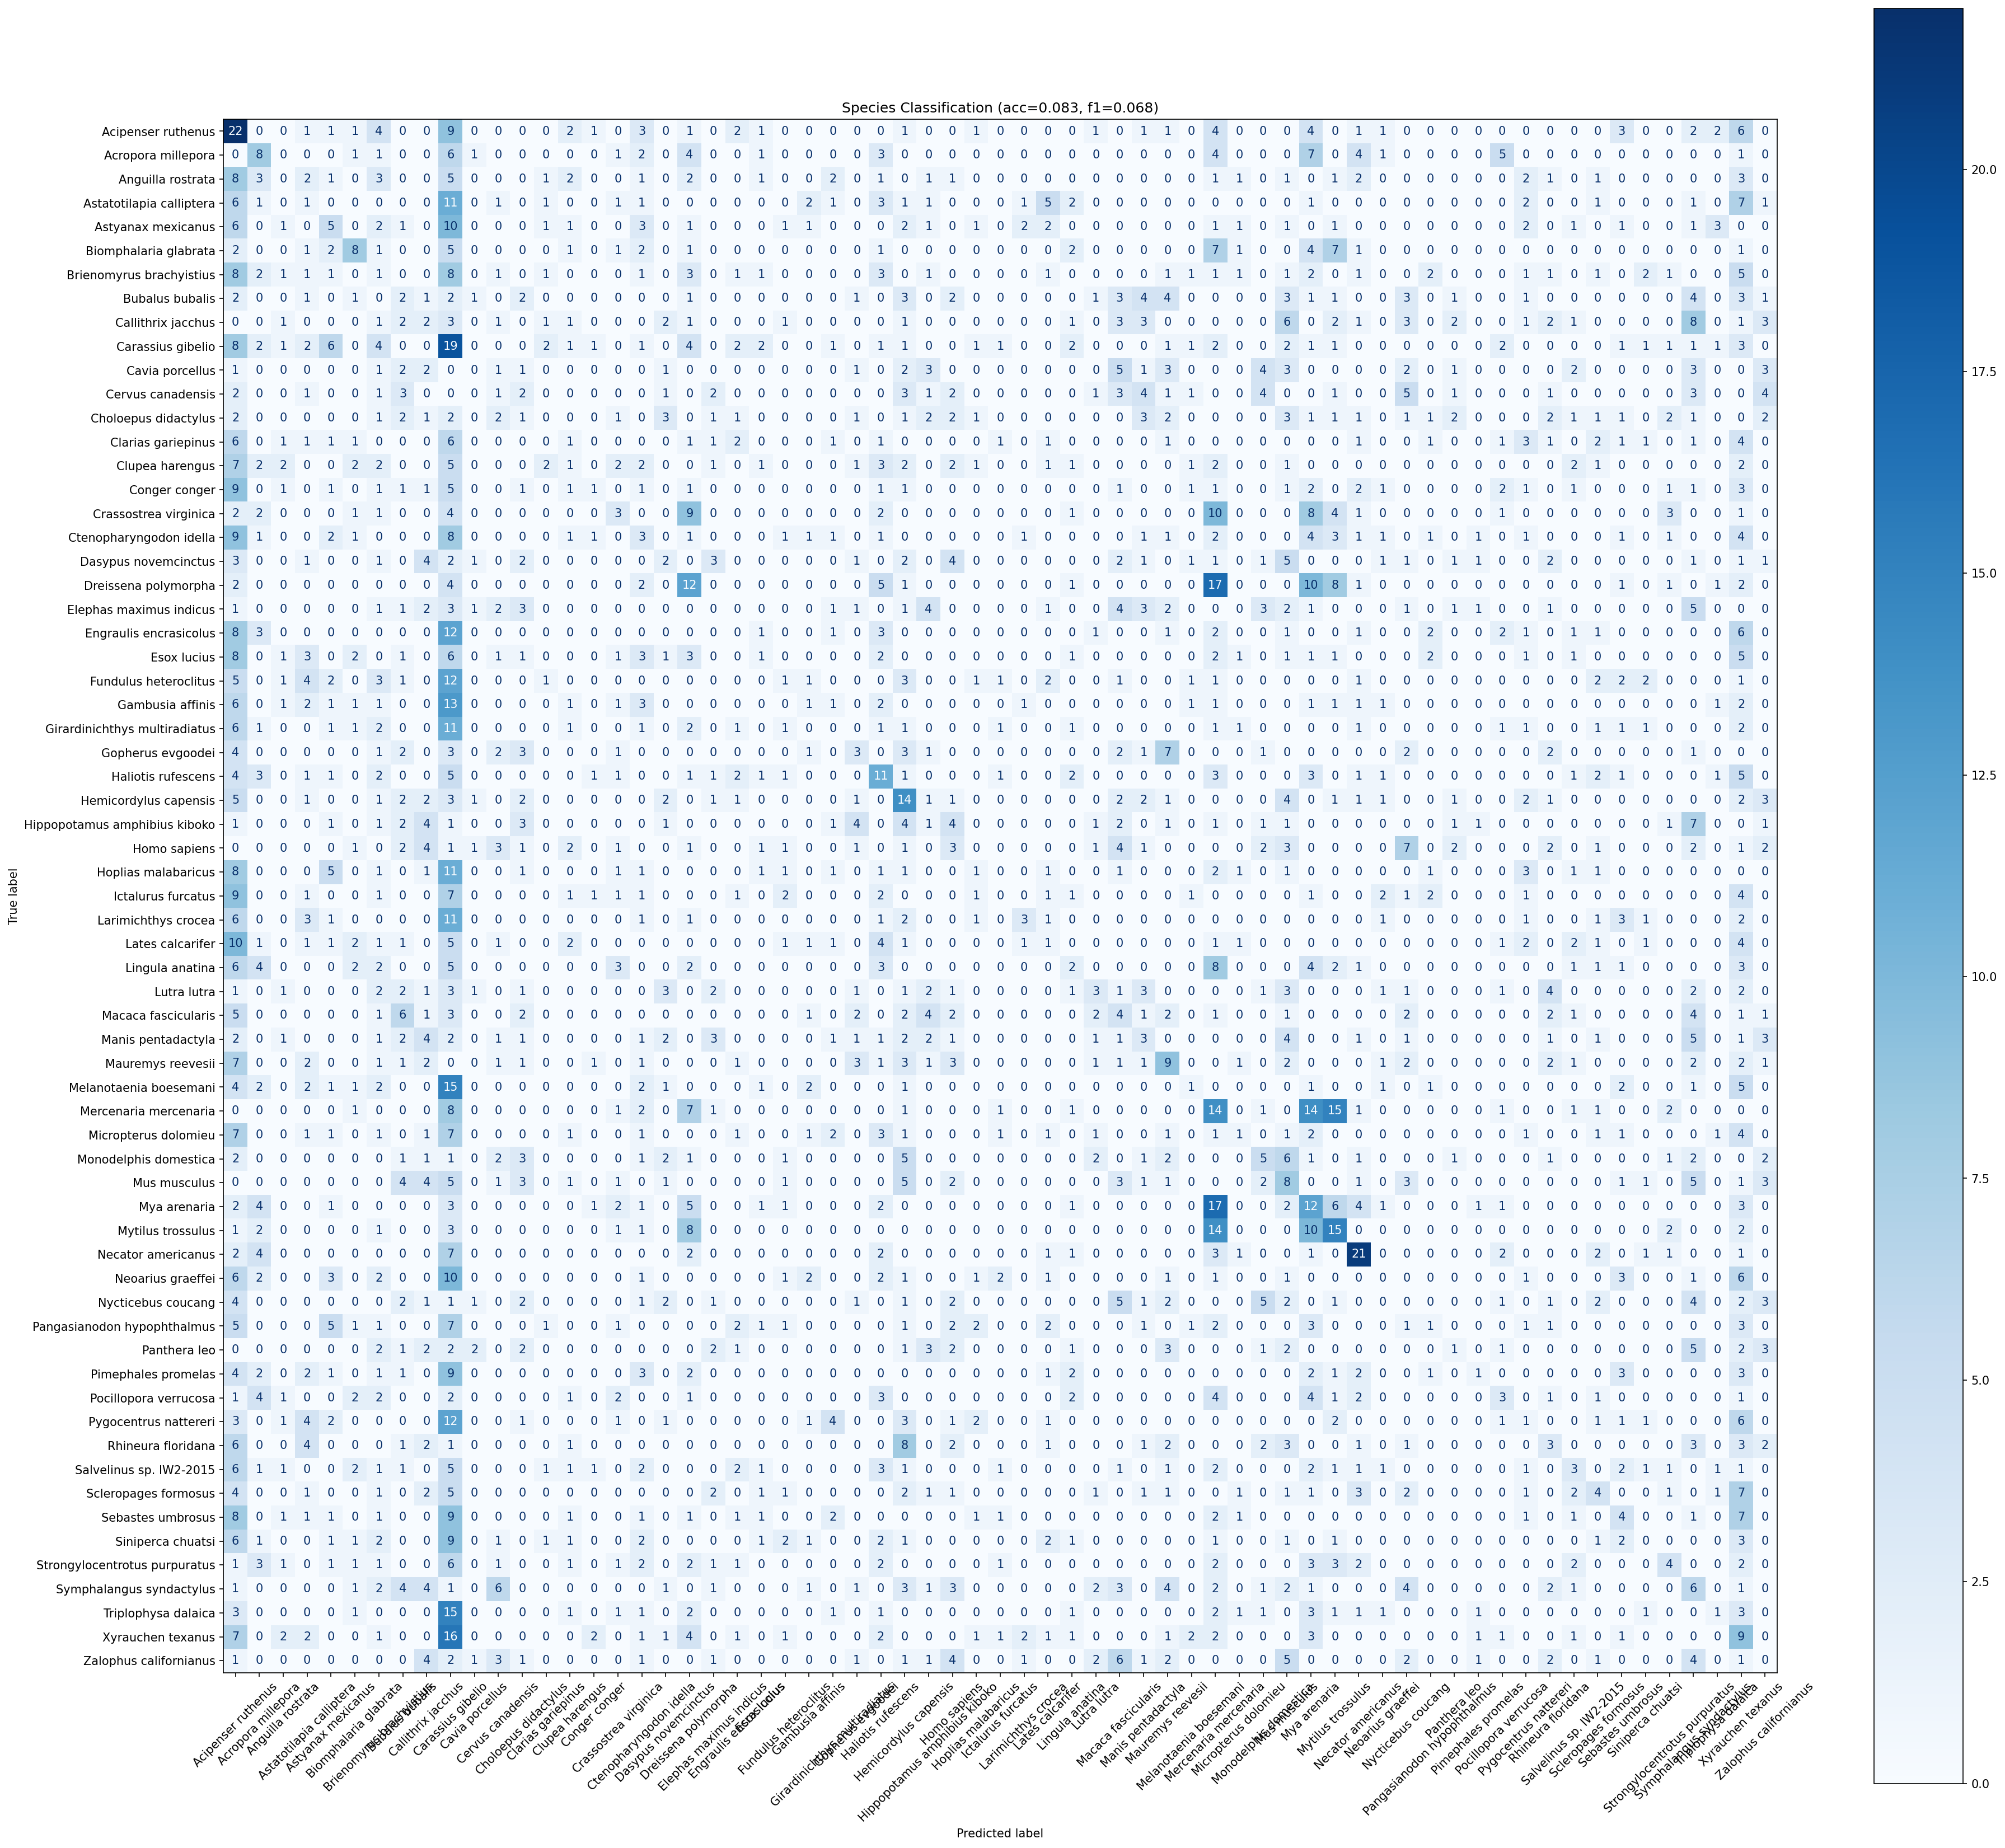

Data behind this chart, as committed beside it:
true_label, Acipenser ruthenus, Acropora millepora, Anguilla rostrata, Astatotilapia calliptera, Astyanax mexicanus, Biomphalaria glabrata, Brienomyrus brachyistius, Bubalus bubalis, Callithrix jacchus, Carassius gibelio, Cavia porcellus, Cervus canadensis, Choloepus didactylus, Clarias gariepinus, Clupea harengus, Conger conger, Crassostrea virginica, Ctenopharyngodon idella, Dasypus novemcinctus, Dreissena polymorpha, Elephas maximus indicus, Engraulis encrasicolus, Esox lucius
Acipenser ruthenus, 22, 0, 0, 1, 1, 1, 4, 0, 0, 9, 0, 0, 0, 0, 2, 1, 0, 3, 0, 1, 0, 2, 1
Acropora millepora, 0, 8, 0, 0, 0, 1, 1, 0, 0, 6, 1, 0, 0, 0, 0, 0, 1, 2, 0, 4, 0, 0, 1
Anguilla rostrata, 8, 3, 0, 2, 1, 0, 3, 0, 0, 5, 0, 0, 0, 1, 2, 0, 0, 1, 0, 2, 0, 0, 1
Astatotilapia calliptera, 6, 1, 0, 1, 0, 0, 0, 0, 0, 11, 0, 1, 0, 1, 0, 0, 1, 1, 0, 0, 0, 0, 0
Astyanax mexicanus, 6, 0, 1, 0, 5, 0, 2, 1, 0, 10, 0, 0, 0, 1, 1, 0, 0, 3, 0, 1, 0, 0, 0
Biomphalaria glabrata, 2, 0, 0, 1, 2, 8, 1, 0, 0, 5, 0, 0, 0, 0, 1, 0, 1, 2, 0, 1, 0, 0, 0
Brienomyrus brachyistius, 8, 2, 1, 1, 1, 0, 1, 0, 0, 8, 0, 1, 0, 1, 0, 0, 0, 1, 0, 3, 0, 1, 1
Bubalus bubalis, 2, 0, 0, 1, 0, 1, 0, 2, 1, 2, 1, 0, 2, 0, 0, 0, 0, 0, 0, 1, 0, 0, 0
Callithrix jacchus, 0, 0, 1, 0, 0, 0, 1, 2, 2, 3, 0, 1, 0, 1, 1, 0, 0, 0, 2, 1, 0, 0, 0
Carassius gibelio, 8, 2, 1, 2, 6, 0, 4, 0, 0, 19, 0, 0, 0, 2, 1, 1, 0, 1, 0, 4, 0, 2, 2
Cavia porcellus, 1, 0, 0, 0, 0, 0, 1, 2, 2, 0, 0, 1, 1, 0, 0, 0, 0, 0, 1, 0, 0, 0, 0
Cervus canadensis, 2, 0, 0, 1, 0, 0, 1, 3, 0, 0, 0, 1, 2, 0, 0, 0, 0, 0, 1, 0, 2, 0, 0
Choloepus didactylus, 2, 0, 0, 0, 0, 0, 1, 2, 1, 2, 0, 2, 1, 0, 0, 0, 1, 0, 3, 0, 1, 1, 0
Clarias gariepinus, 6, 0, 1, 1, 1, 1, 0, 0, 0, 6, 0, 0, 0, 0, 1, 0, 0, 0, 0, 1, 1, 2, 0
Clupea harengus, 7, 2, 2, 0, 0, 2, 2, 0, 0, 5, 0, 0, 0, 2, 1, 0, 2, 2, 0, 0, 1, 0, 1
Conger conger, 9, 0, 1, 0, 1, 0, 1, 1, 1, 5, 0, 0, 1, 0, 1, 1, 0, 1, 0, 1, 0, 0, 0
Crassostrea virginica, 2, 2, 0, 0, 0, 1, 1, 0, 0, 4, 0, 0, 0, 0, 0, 0, 3, 0, 0, 9, 0, 0, 0
Ctenopharyngodon idella, 9, 1, 0, 0, 2, 1, 0, 0, 0, 8, 0, 0, 0, 0, 1, 1, 0, 3, 0, 1, 0, 0, 0
Dasypus novemcinctus, 3, 0, 0, 1, 0, 0, 1, 0, 4, 2, 1, 0, 2, 0, 0, 0, 0, 0, 2, 0, 3, 0, 0
Dreissena polymorpha, 2, 0, 0, 0, 0, 0, 0, 0, 0, 4, 0, 0, 0, 0, 0, 0, 0, 2, 0, 12, 0, 0, 0
Elephas maximus indicus, 1, 0, 0, 0, 0, 0, 1, 1, 2, 3, 1, 2, 3, 0, 0, 0, 0, 0, 0, 0, 0, 0, 0
Engraulis encrasicolus, 8, 3, 0, 0, 0, 0, 0, 0, 0, 12, 0, 0, 0, 0, 0, 0, 0, 0, 0, 0, 0, 0, 1
Esox lucius, 8, 0, 1, 3, 0, 2, 0, 1, 0, 6, 0, 1, 1, 0, 0, 0, 1, 3, 1, 3, 0, 0, 1
Fundulus heteroclitus, 5, 0, 1, 4, 2, 0, 3, 1, 0, 12, 0, 0, 0, 1, 0, 0, 0, 0, 0, 0, 0, 0, 0
Gambusia affinis, 6, 0, 1, 2, 1, 1, 1, 0, 0, 13, 0, 0, 0, 0, 1, 0, 1, 3, 0, 0, 0, 0, 0
Girardinichthys multiradiatus, 6, 1, 0, 0, 1, 1, 2, 0, 0, 11, 0, 0, 0, 0, 1, 0, 0, 1, 0, 2, 0, 1, 0
Gopherus evgoodei, 4, 0, 0, 0, 0, 0, 1, 2, 0, 3, 0, 2, 3, 0, 0, 0, 1, 0, 0, 0, 0, 0, 0
Haliotis rufescens, 4, 3, 0, 1, 1, 0, 2, 0, 0, 5, 0, 0, 0, 0, 0, 1, 1, 0, 0, 1, 1, 2, 1
Hemicordylus capensis, 5, 0, 0, 1, 0, 0, 1, 2, 2, 3, 1, 0, 2, 0, 0, 0, 0, 0, 2, 0, 1, 1, 0
Hippopotamus amphibius kiboko, 1, 0, 0, 0, 1, 0, 1, 2, 4, 1, 0, 0, 3, 0, 0, 0, 0, 0, 1, 0, 0, 0, 0
Homo sapiens, 0, 0, 0, 0, 0, 1, 0, 2, 4, 1, 1, 3, 1, 0, 2, 0, 1, 0, 0, 1, 0, 0, 1
Hoplias malabaricus, 8, 0, 0, 0, 5, 0, 1, 0, 1, 11, 0, 0, 1, 0, 0, 0, 1, 1, 0, 0, 0, 0, 1
Ictalurus furcatus, 9, 0, 0, 1, 0, 0, 1, 0, 0, 7, 0, 0, 0, 0, 1, 1, 1, 1, 0, 0, 0, 1, 0
Larimichthys crocea, 6, 0, 0, 3, 1, 0, 0, 0, 0, 11, 0, 0, 0, 0, 0, 0, 0, 1, 0, 1, 0, 0, 0
Lates calcarifer, 10, 1, 0, 1, 1, 2, 1, 1, 0, 5, 0, 1, 0, 0, 2, 0, 0, 0, 0, 0, 0, 0, 0
Lingula anatina, 6, 4, 0, 0, 0, 2, 2, 0, 0, 5, 0, 0, 0, 0, 0, 0, 3, 0, 0, 2, 0, 0, 0
Lutra lutra, 1, 0, 1, 0, 0, 0, 2, 2, 1, 3, 1, 0, 1, 0, 0, 0, 0, 0, 3, 0, 2, 0, 0
Macaca fascicularis, 5, 0, 0, 0, 0, 0, 1, 6, 1, 3, 0, 0, 2, 0, 0, 0, 0, 0, 0, 0, 0, 0, 0
Manis pentadactyla, 2, 0, 1, 0, 0, 0, 1, 2, 4, 2, 0, 1, 1, 0, 0, 0, 0, 1, 2, 0, 3, 0, 0
Mauremys reevesii, 7, 0, 0, 2, 0, 0, 1, 1, 2, 0, 0, 1, 1, 0, 0, 1, 0, 1, 0, 0, 0, 1, 0
Melanotaenia boesemani, 4, 2, 0, 2, 1, 1, 2, 0, 0, 15, 0, 0, 0, 0, 0, 0, 0, 2, 1, 0, 0, 0, 1
Mercenaria mercenaria, 0, 0, 0, 0, 0, 1, 0, 0, 0, 8, 0, 0, 0, 0, 0, 0, 1, 2, 0, 7, 1, 0, 0
Micropterus dolomieu, 7, 0, 0, 1, 1, 0, 1, 0, 1, 7, 0, 0, 0, 0, 1, 0, 0, 1, 0, 0, 0, 1, 0
Monodelphis domestica, 2, 0, 0, 0, 0, 0, 0, 1, 1, 1, 0, 2, 3, 0, 0, 0, 0, 1, 2, 1, 0, 0, 0
Mus musculus, 0, 0, 0, 0, 0, 0, 0, 4, 4, 5, 0, 1, 3, 0, 1, 0, 1, 0, 1, 0, 0, 0, 0
Mya arenaria, 2, 4, 0, 0, 1, 0, 0, 0, 0, 3, 0, 0, 0, 0, 0, 1, 2, 1, 0, 5, 0, 0, 1
Mytilus trossulus, 1, 2, 0, 0, 0, 0, 1, 0, 0, 3, 0, 0, 0, 0, 0, 0, 1, 1, 0, 8, 0, 0, 0
Necator americanus, 2, 4, 0, 0, 0, 0, 0, 0, 0, 7, 0, 0, 0, 0, 0, 0, 0, 0, 0, 2, 0, 0, 0
Neoarius graeffei, 6, 2, 0, 0, 3, 0, 2, 0, 0, 10, 0, 0, 0, 0, 0, 0, 0, 1, 0, 0, 0, 0, 0
Nycticebus coucang, 4, 0, 0, 0, 0, 0, 0, 2, 1, 1, 1, 0, 2, 0, 0, 0, 0, 1, 2, 0, 1, 0, 0
Pangasianodon hypophthalmus, 5, 0, 0, 0, 5, 1, 1, 0, 0, 7, 0, 0, 0, 1, 0, 0, 1, 0, 0, 0, 0, 2, 1
Panthera leo, 0, 0, 0, 0, 0, 0, 2, 1, 2, 2, 2, 0, 2, 0, 0, 0, 0, 0, 0, 0, 2, 1, 0
Pimephales promelas, 4, 2, 0, 2, 1, 0, 1, 1, 0, 9, 0, 0, 0, 0, 0, 0, 0, 3, 0, 2, 0, 0, 0
Pocillopora verrucosa, 1, 4, 1, 0, 0, 2, 2, 0, 0, 2, 0, 0, 0, 0, 1, 0, 2, 0, 0, 1, 0, 0, 0
Pygocentrus nattereri, 3, 0, 1, 4, 2, 0, 0, 0, 0, 12, 0, 0, 1, 0, 0, 0, 1, 0, 1, 0, 0, 0, 0
Rhineura floridana, 6, 0, 0, 4, 0, 0, 0, 1, 2, 1, 0, 0, 0, 0, 1, 0, 0, 0, 0, 0, 0, 0, 0
Salvelinus sp. IW2-2015, 6, 1, 1, 0, 0, 2, 1, 1, 0, 5, 0, 0, 0, 1, 1, 1, 0, 2, 0, 0, 0, 2, 1
Scleropages formosus, 4, 0, 0, 1, 0, 0, 1, 0, 2, 5, 0, 0, 0, 0, 0, 0, 0, 0, 0, 0, 2, 0, 1
Sebastes umbrosus, 8, 0, 1, 1, 1, 0, 1, 0, 0, 9, 0, 0, 0, 0, 1, 0, 0, 1, 0, 1, 0, 1, 1
Siniperca chuatsi, 6, 1, 0, 0, 1, 1, 2, 0, 0, 9, 0, 1, 0, 1, 1, 0, 0, 2, 0, 0, 0, 0, 1
... 5 more rows
